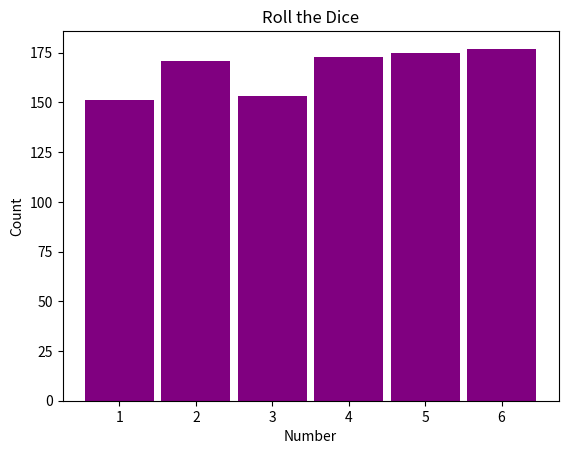

Write the Python code that produced this figure.
import matplotlib.pyplot as plt
import numpy as np
import random

dice = ['one', 'two', 'three', 'four', 'five', 'six']
one, two, three, four, five, six = 0, 0, 0, 0, 0, 0
trials = 1000
print("\nDICE TOSS\n")

for index in range(trials):
    choice = random.choice(dice)
    if choice == 'one':
        one += 1
    elif choice == 'two':
        two += 1
    elif choice == 'three':
        three += 1
    elif choice == 'four':
        four += 1
    elif choice == 'five':
        five += 1
    else:
        six += 1

print("\nRESULTS\n")
print("1: ", one)
print("2: ", two)
print("3: ", three)
print("4: ", four)
print("5: ", five)
print("6: ", six)

plt.title("Roll the Dice")
plt.xlabel("Number")
plt.ylabel("Count")
plt.bar([1, 2, 3, 4, 5, 6], [one, two, three, four,
         five, six], 0.9, color = 'purple')
plt.show()
